Run: headless pygame with SDL's dummy video driver; simulated clock (each Clock.tick advances the game by its frame time, no real sleeping); random seed 0; keys injected as events and as key.get_pressed() state; no mouse input.
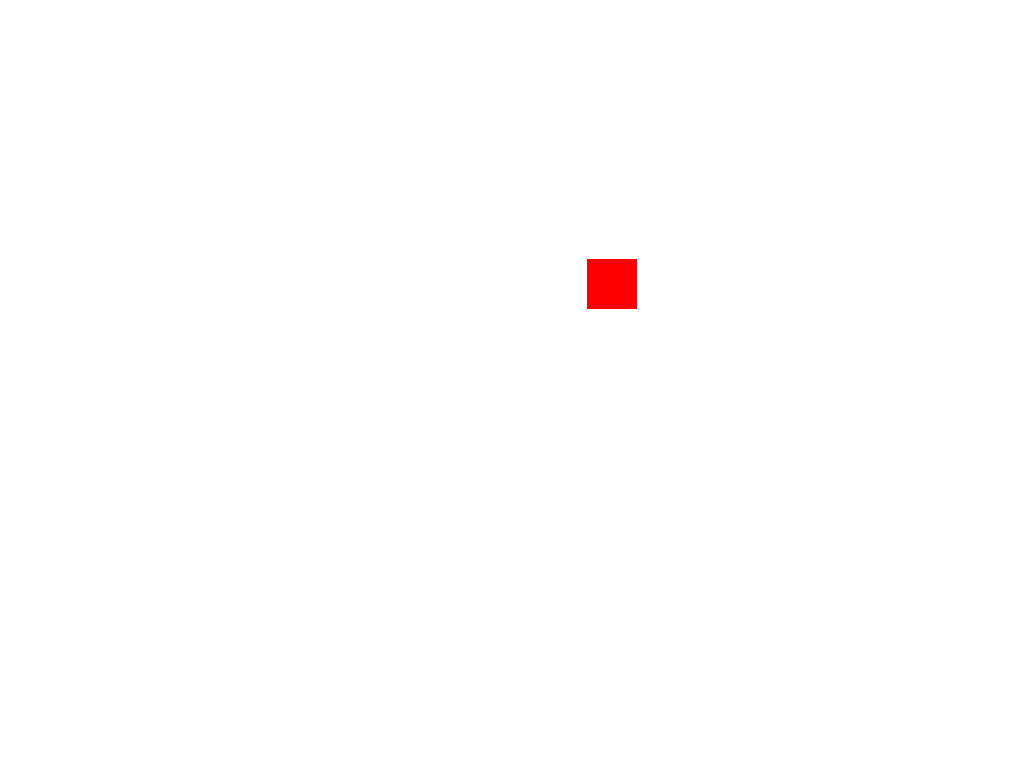
Frame 1 of 4 · flips 1–60 · no input
Frame 2 of 4 · flips 61–180 · tapped SPACE, RETURN · held RIGHT (→), D · screen unchanged from frame 1, image omitted
Frame 3 of 4 · flips 181–300 · held DOWN (↓), S · screen unchanged from frame 2, image omitted
Frame 4 of 4 · flips 301–420 · held LEFT (←), A, UP (↑), W · screen unchanged from frame 3, image omitted

The pygame program that drew these frames:

import pygame
pygame.init()

screen = pygame.display.set_mode()
x0=100
y0=100
initial_position_x=pygame.display.get_surface().get_width()/2-25+x0
initial_position_y=pygame.display.get_surface().get_height()/2-25-y0
mass=pygame.Rect(initial_position_x, initial_position_y, 50, 50)


run = True
while run:
    screen.fill((255,255,255))

    pygame.draw.rect(screen, (255, 0, 0), mass)#be able to have this rectangle move with some velocity

    for event in pygame.event.get():
        if event.type == pygame.QUIT:
            run=False

    pygame.display.update()

pygame.quit()#have a way to quit from in game?
